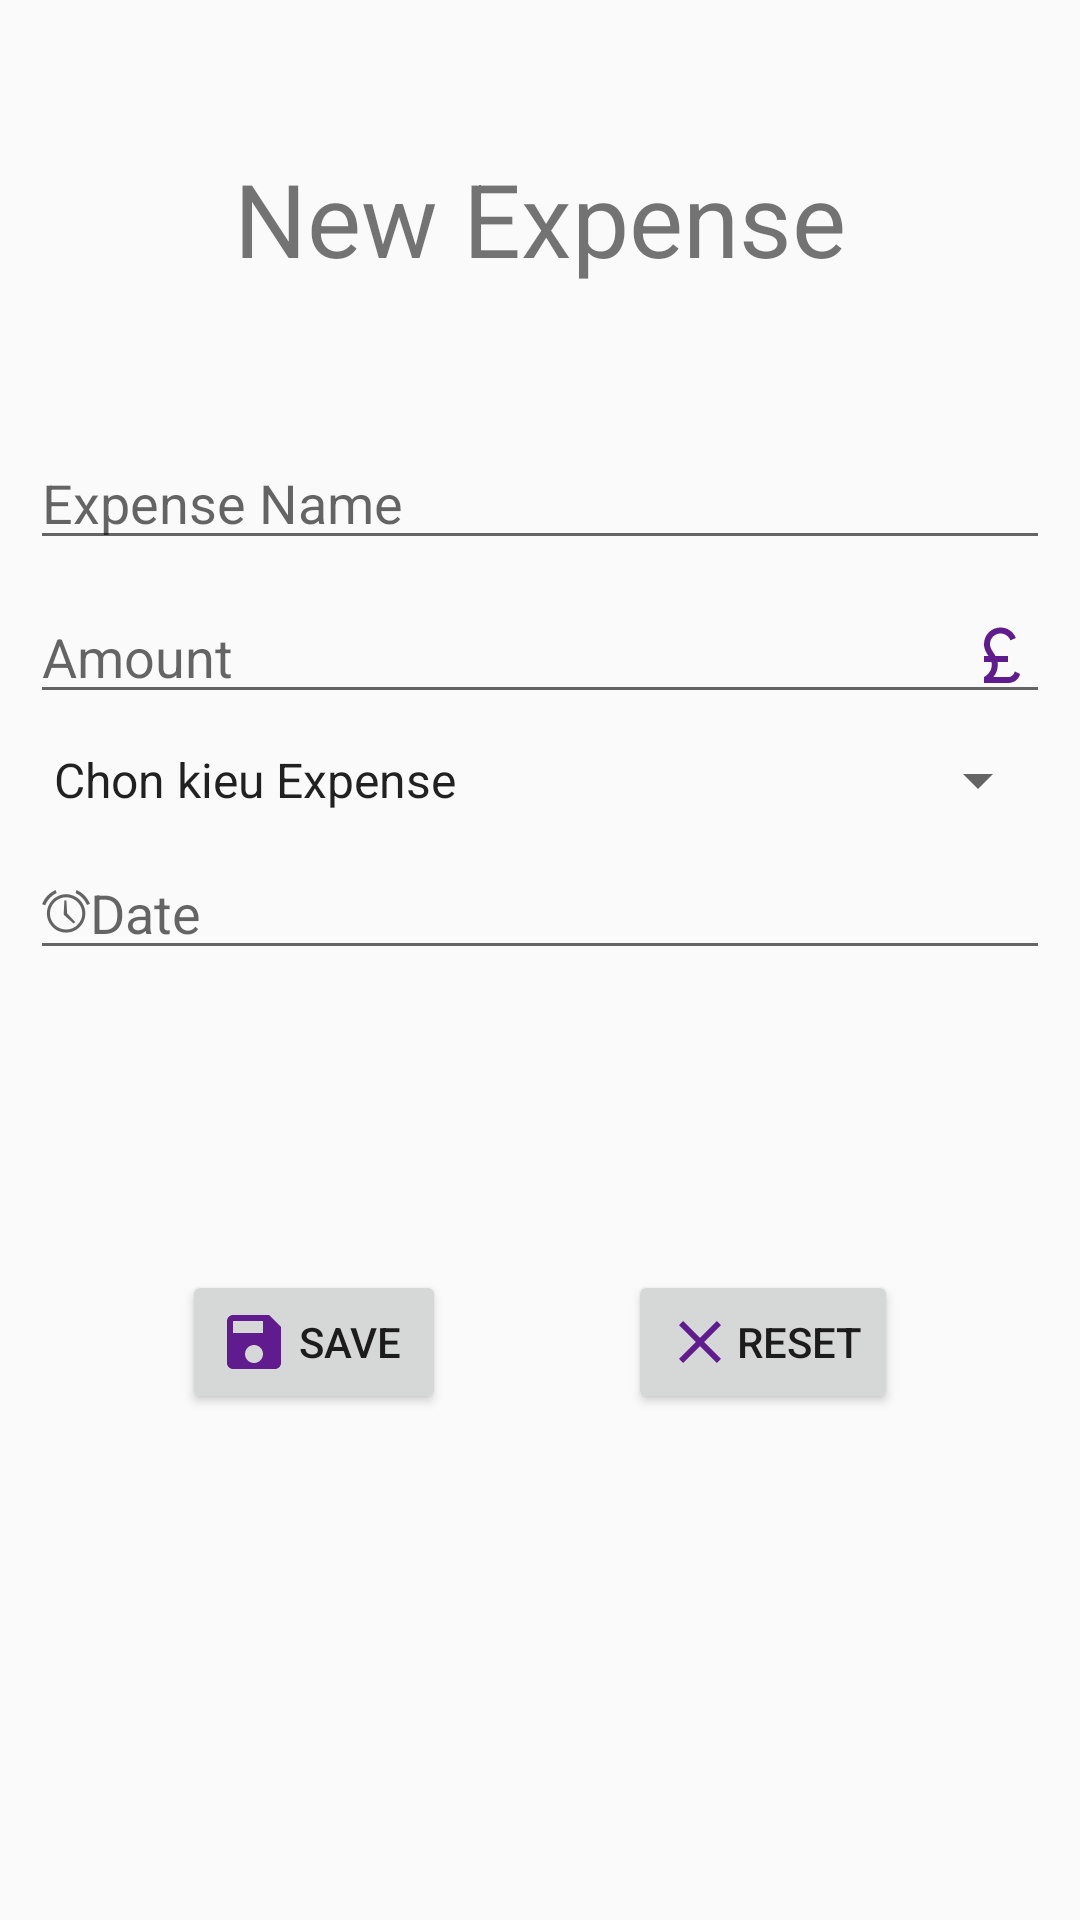

Android layout source for this screen:
<!-- AndroidManifest.xml: application theme Theme.AppCompat.DayNight.DarkActionBar -->
<!-- res/layout/activity_new_expene.xml -->
<?xml version="1.0" encoding="utf-8"?>
<androidx.constraintlayout.widget.ConstraintLayout xmlns:android="http://schemas.android.com/apk/res/android"
    xmlns:app="http://schemas.android.com/apk/res-auto"
    xmlns:tools="http://schemas.android.com/tools"
    android:layout_width="match_parent"
    android:layout_height="match_parent"
    android:backgroundTint="@color/design_default_color_primary"
    android:foregroundTint="@color/design_default_color_primary"
    tools:context=".NewExpene">

    <TextView
        android:id="@+id/textView"
        android:layout_width="wrap_content"
        android:layout_height="wrap_content"
        android:layout_marginStart="10dp"
        android:layout_marginTop="50dp"
        android:layout_marginEnd="10dp"
        android:text="New Expense"
        android:textSize="34sp"
        app:layout_constraintEnd_toEndOf="parent"
        app:layout_constraintStart_toStartOf="parent"
        app:layout_constraintTop_toTopOf="parent" />

    <EditText
        android:id="@+id/editTextText"
        android:layout_width="match_parent"
        android:layout_height="wrap_content"
        android:layout_marginStart="10dp"
        android:layout_marginTop="50dp"
        android:layout_marginEnd="10dp"
        android:ems="10"
        android:hint="Expense Name"
        android:inputType="text"
        app:layout_constraintEnd_toEndOf="parent"
        app:layout_constraintStart_toStartOf="parent"
        app:layout_constraintTop_toBottomOf="@+id/textView" />

    <EditText
        android:id="@+id/editTextNumberDecimal"
        android:layout_width="match_parent"
        android:layout_height="wrap_content"
        android:layout_marginStart="10dp"
        android:layout_marginTop="10dp"
        android:layout_marginEnd="10dp"
        android:drawableEnd="@drawable/baseline_currency_pound_24"
        android:ems="10"
        android:hint="Amount"
        android:inputType="numberDecimal"
        app:layout_constraintEnd_toEndOf="parent"
        app:layout_constraintStart_toStartOf="parent"
        app:layout_constraintTop_toBottomOf="@+id/editTextText" />

    <Spinner
        android:id="@+id/spinner"
        android:layout_width="match_parent"
        android:layout_height="wrap_content"
        android:layout_marginStart="10dp"
        android:layout_marginTop="10dp"
        android:layout_marginEnd="10dp"
        android:entries="@array/expenseTypes"
        app:layout_constraintEnd_toEndOf="parent"
        app:layout_constraintStart_toStartOf="parent"
        app:layout_constraintTop_toBottomOf="@+id/editTextNumberDecimal" />

    <EditText
        android:id="@+id/editTextDate"
        android:layout_width="match_parent"
        android:layout_height="wrap_content"
        android:layout_marginStart="10dp"
        android:layout_marginTop="10dp"
        android:layout_marginEnd="10dp"
        android:drawableStart="@android:drawable/ic_lock_idle_alarm"
        android:ems="10"
        android:foregroundTint="@color/design_default_color_primary"
        android:hint="Date"
        android:inputType="date"
        app:layout_constraintEnd_toEndOf="parent"
        app:layout_constraintStart_toStartOf="parent"
        app:layout_constraintTop_toBottomOf="@+id/spinner" />

    <Button
        android:id="@+id/button"
        android:layout_width="wrap_content"
        android:layout_height="wrap_content"
        android:layout_marginTop="100dp"
        android:drawableLeft="@drawable/baseline_save_24"
        android:text="Save"
        app:layout_constraintEnd_toStartOf="@+id/button2"
        app:layout_constraintHorizontal_bias="0.5"
        app:layout_constraintStart_toStartOf="parent"
        app:layout_constraintTop_toBottomOf="@+id/editTextDate" />

    <Button
        android:id="@+id/button2"
        android:layout_width="wrap_content"
        android:layout_height="wrap_content"
        android:layout_marginTop="100dp"
        android:drawableLeft="@drawable/baseline_clear_24"
        android:text="Reset"
        app:layout_constraintEnd_toEndOf="parent"
        app:layout_constraintHorizontal_bias="0.5"
        app:layout_constraintStart_toEndOf="@+id/button"
        app:layout_constraintTop_toBottomOf="@+id/editTextDate" />
</androidx.constraintlayout.widget.ConstraintLayout>
<!-- resources referenced by this layout -->
<resources>
  <string-array name="expenseTypes">
          <item>Chon kieu Expense</item>
          <item>Tourisim</item>
          <item>Study</item>
          <item>Shopping</item>
      </string-array>
  <!-- drawable baseline_clear_24 (drawable) -->
  <vector android:height="24dp" android:tint="#601B8E"
      android:viewportHeight="24" android:viewportWidth="24"
      android:width="24dp" xmlns:android="http://schemas.android.com/apk/res/android">
      <path android:fillColor="@android:color/white" android:pathData="M19,6.41L17.59,5 12,10.59 6.41,5 5,6.41 10.59,12 5,17.59 6.41,19 12,13.41 17.59,19 19,17.59 13.41,12z"/>
  </vector>
  <!-- drawable baseline_currency_pound_24 (drawable) -->
  <vector android:height="24dp" android:tint="#601B8E"
      android:viewportHeight="24" android:viewportWidth="24"
      android:width="24dp" xmlns:android="http://schemas.android.com/apk/res/android">
      <path android:fillColor="@android:color/white" android:pathData="M14,21c1.93,0 3.62,-1.17 4,-3l-1.75,-0.88C16,18.21 15.33,19 14,19l-4.9,0c0.83,-1 1.5,-2.34 1.5,-4c0,-0.35 -0.03,-0.69 -0.08,-1L14,14v-2l-4.18,0C9,10.42 8,9.6 8,8c0,-1.93 1.57,-3.5 3.5,-3.5c1.5,0 2.79,0.95 3.28,2.28L16.63,6c-0.8,-2.05 -2.79,-3.5 -5.13,-3.5C8.46,2.5 6,4.96 6,8c0,1.78 0.79,2.9 1.49,4L6,12v2l2.47,0c0.08,0.31 0.13,0.64 0.13,1c0,2.7 -2.6,4 -2.6,4v2H14z"/>
  </vector>
  <!-- drawable baseline_save_24 (drawable) -->
  <vector android:height="24dp" android:tint="#601B8E"
      android:viewportHeight="24" android:viewportWidth="24"
      android:width="24dp" xmlns:android="http://schemas.android.com/apk/res/android">
      <path android:fillColor="@android:color/white" android:pathData="M17,3L5,3c-1.11,0 -2,0.9 -2,2v14c0,1.1 0.89,2 2,2h14c1.1,0 2,-0.9 2,-2L21,7l-4,-4zM12,19c-1.66,0 -3,-1.34 -3,-3s1.34,-3 3,-3 3,1.34 3,3 -1.34,3 -3,3zM15,9L5,9L5,5h10v4z"/>
  </vector>
</resources>
